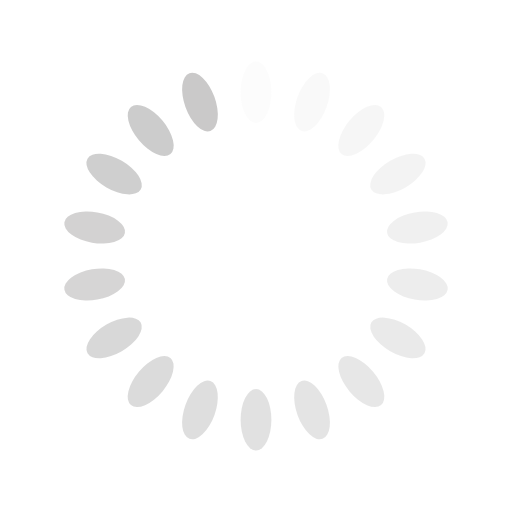
t = 0.00 s
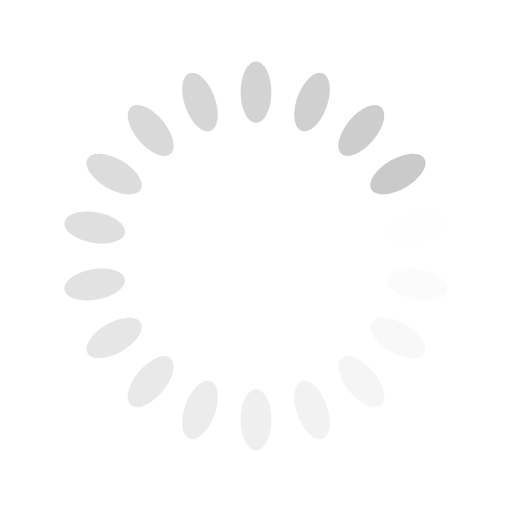
t = 1.00 s
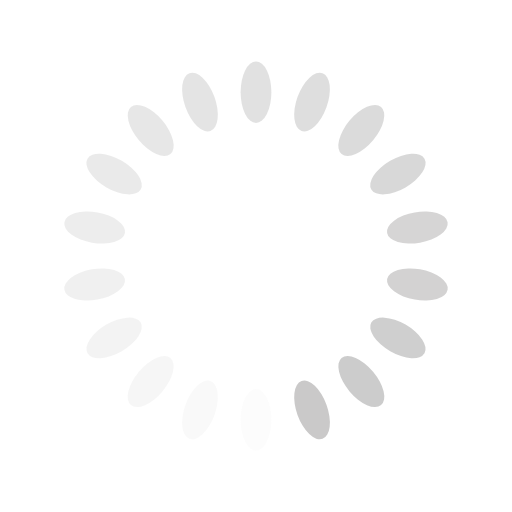
t = 2.00 s
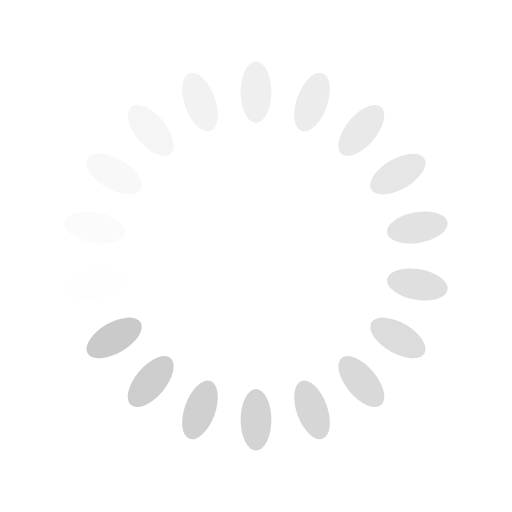
t = 3.00 s

The animated SVG that drew these frames (rendered in a browser with its animation timeline set to each time). Animation: 18 SMIL elements (animate=18); one cycle of 4.00 s, repeats indefinitely.

<svg xmlns="http://www.w3.org/2000/svg" viewBox="0 0 100 100" preserveAspectRatio="xMidYMid" width="242" height="242" style="shape-rendering: auto; display: block; background: rgba(255, 255, 255, 0);" xmlns:xlink="http://www.w3.org/1999/xlink"><g><g transform="rotate(0 50 50)">
  <rect fill="#cac9c9" height="12" width="6" ry="6" rx="3" y="12" x="47">
    <animate repeatCount="indefinite" begin="-3.7777777777777777s" dur="4s" keyTimes="0;1" values="1;0" attributeName="opacity"></animate>
  </rect>
</g><g transform="rotate(20 50 50)">
  <rect fill="#cac9c9" height="12" width="6" ry="6" rx="3" y="12" x="47">
    <animate repeatCount="indefinite" begin="-3.5555555555555554s" dur="4s" keyTimes="0;1" values="1;0" attributeName="opacity"></animate>
  </rect>
</g><g transform="rotate(40 50 50)">
  <rect fill="#cac9c9" height="12" width="6" ry="6" rx="3" y="12" x="47">
    <animate repeatCount="indefinite" begin="-3.3333333333333335s" dur="4s" keyTimes="0;1" values="1;0" attributeName="opacity"></animate>
  </rect>
</g><g transform="rotate(60 50 50)">
  <rect fill="#cac9c9" height="12" width="6" ry="6" rx="3" y="12" x="47">
    <animate repeatCount="indefinite" begin="-3.111111111111111s" dur="4s" keyTimes="0;1" values="1;0" attributeName="opacity"></animate>
  </rect>
</g><g transform="rotate(80 50 50)">
  <rect fill="#cac9c9" height="12" width="6" ry="6" rx="3" y="12" x="47">
    <animate repeatCount="indefinite" begin="-2.888888888888889s" dur="4s" keyTimes="0;1" values="1;0" attributeName="opacity"></animate>
  </rect>
</g><g transform="rotate(100 50 50)">
  <rect fill="#cac9c9" height="12" width="6" ry="6" rx="3" y="12" x="47">
    <animate repeatCount="indefinite" begin="-2.6666666666666665s" dur="4s" keyTimes="0;1" values="1;0" attributeName="opacity"></animate>
  </rect>
</g><g transform="rotate(120 50 50)">
  <rect fill="#cac9c9" height="12" width="6" ry="6" rx="3" y="12" x="47">
    <animate repeatCount="indefinite" begin="-2.4444444444444446s" dur="4s" keyTimes="0;1" values="1;0" attributeName="opacity"></animate>
  </rect>
</g><g transform="rotate(140 50 50)">
  <rect fill="#cac9c9" height="12" width="6" ry="6" rx="3" y="12" x="47">
    <animate repeatCount="indefinite" begin="-2.2222222222222223s" dur="4s" keyTimes="0;1" values="1;0" attributeName="opacity"></animate>
  </rect>
</g><g transform="rotate(160 50 50)">
  <rect fill="#cac9c9" height="12" width="6" ry="6" rx="3" y="12" x="47">
    <animate repeatCount="indefinite" begin="-2s" dur="4s" keyTimes="0;1" values="1;0" attributeName="opacity"></animate>
  </rect>
</g><g transform="rotate(180 50 50)">
  <rect fill="#cac9c9" height="12" width="6" ry="6" rx="3" y="12" x="47">
    <animate repeatCount="indefinite" begin="-1.7777777777777777s" dur="4s" keyTimes="0;1" values="1;0" attributeName="opacity"></animate>
  </rect>
</g><g transform="rotate(200 50 50)">
  <rect fill="#cac9c9" height="12" width="6" ry="6" rx="3" y="12" x="47">
    <animate repeatCount="indefinite" begin="-1.5555555555555556s" dur="4s" keyTimes="0;1" values="1;0" attributeName="opacity"></animate>
  </rect>
</g><g transform="rotate(220 50 50)">
  <rect fill="#cac9c9" height="12" width="6" ry="6" rx="3" y="12" x="47">
    <animate repeatCount="indefinite" begin="-1.3333333333333333s" dur="4s" keyTimes="0;1" values="1;0" attributeName="opacity"></animate>
  </rect>
</g><g transform="rotate(240 50 50)">
  <rect fill="#cac9c9" height="12" width="6" ry="6" rx="3" y="12" x="47">
    <animate repeatCount="indefinite" begin="-1.1111111111111112s" dur="4s" keyTimes="0;1" values="1;0" attributeName="opacity"></animate>
  </rect>
</g><g transform="rotate(260 50 50)">
  <rect fill="#cac9c9" height="12" width="6" ry="6" rx="3" y="12" x="47">
    <animate repeatCount="indefinite" begin="-0.8888888888888888s" dur="4s" keyTimes="0;1" values="1;0" attributeName="opacity"></animate>
  </rect>
</g><g transform="rotate(280 50 50)">
  <rect fill="#cac9c9" height="12" width="6" ry="6" rx="3" y="12" x="47">
    <animate repeatCount="indefinite" begin="-0.6666666666666666s" dur="4s" keyTimes="0;1" values="1;0" attributeName="opacity"></animate>
  </rect>
</g><g transform="rotate(300 50 50)">
  <rect fill="#cac9c9" height="12" width="6" ry="6" rx="3" y="12" x="47">
    <animate repeatCount="indefinite" begin="-0.4444444444444444s" dur="4s" keyTimes="0;1" values="1;0" attributeName="opacity"></animate>
  </rect>
</g><g transform="rotate(320 50 50)">
  <rect fill="#cac9c9" height="12" width="6" ry="6" rx="3" y="12" x="47">
    <animate repeatCount="indefinite" begin="-0.2222222222222222s" dur="4s" keyTimes="0;1" values="1;0" attributeName="opacity"></animate>
  </rect>
</g><g transform="rotate(340 50 50)">
  <rect fill="#cac9c9" height="12" width="6" ry="6" rx="3" y="12" x="47">
    <animate repeatCount="indefinite" begin="0s" dur="4s" keyTimes="0;1" values="1;0" attributeName="opacity"></animate>
  </rect>
</g><g></g></g><!-- [ldio] generated by https://loading.io --></svg>
